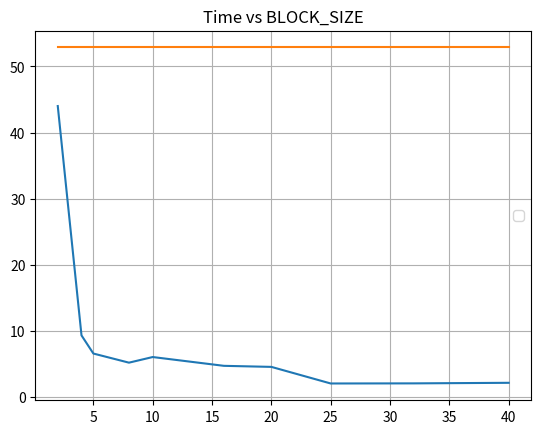

This chart was generated by the following Python code: (Note: this script raises an exception after producing the figure.)
import matplotlib.pyplot as p
from pylab import *

block_sizes = [2,4,5,8,10,16,20,25,32,40]
times = [44.009,9.27,6.521,5.139,5.991,4.659,4.499,1.986,2.002,2.087]
cpu = [52.881,52.881,52.881,52.881,52.881,52.881,52.881,52.881,52.881,52.881]

plot1 = p.plot(block_sizes,times,label='...')
plot2 = p.plot(block_sizes,cpu,label='....')

title('Time vs BLOCK_SIZE')
legend((plot1,plot2),('GPU','CPU'),loc='center right')
grid(True)
p.axis([2,40,1,55],0.01)
xlabel('BLOCK_SIZE')
ylabel('Time [s]')
p.show()

